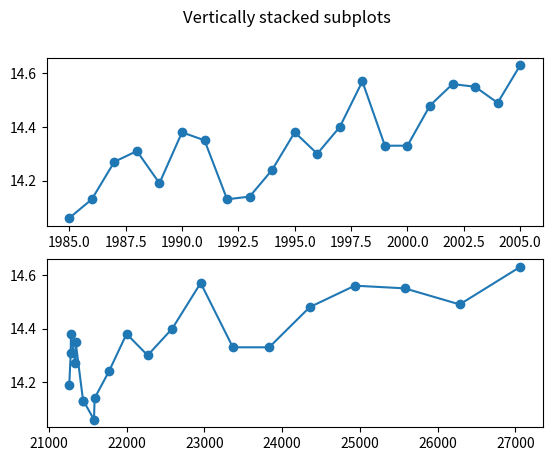

This chart was generated by the following Python code:
import matplotlib.pyplot as plt

def sort(X,Y,Z):
    sorting = True
    iterations = len(X)-1
    while(sorting):
        sorting = False
        for i in range(iterations):
            if Y[i]>Y[i+1]:
                buffer = Y[i]
                Y[i] = Y[i+1]
                Y[i+1] = buffer
                buffer = X[i]
                X[i] = X[i + 1]
                X[i + 1] = buffer
                buffer = Z[i]
                Z[i] = Z[i + 1]
                Z[i + 1] = buffer
                sorting = True
        iterations -= 1
    return X,Y,Z

data = [[1985, 21580, 14.06], [1986, 21440, 14.13], [1987, 21340, 14.27], [1988, 21281, 14.31], [1989, 21262, 14.19],
        [1990, 21283, 14.38], [1991, 21344, 14.35], [1992, 21445, 14.13], [1993, 21588, 14.14], [1994, 21772, 14.24],
        [1995, 21999, 14.38], [1996, 22270, 14.30], [1997, 22587, 14.40], [1998, 22952, 14.57], [1999, 23366, 14.33],
        [2000, 23833, 14.33], [2001, 24355, 14.48], [2002, 24934, 14.56], [2003, 25576, 14.55], [2004, 26283, 14.49],
        [2005, 27061, 14.63]]

rows = len(data)
col = len(data[0])
X = []
Y = []
Z = []
for i in range(rows):
    X.append(data[i][0])
    Y.append(data[i][1])
    Z.append(data[i][2])

fig, axs = plt.subplots(2)
fig.suptitle('Vertically stacked subplots')
axs[0].plot(X,Z, 'o-')
X,Y,Z = sort(X,Y,Z)
axs[1].plot(Y,Z, 'o-')
plt.show()
